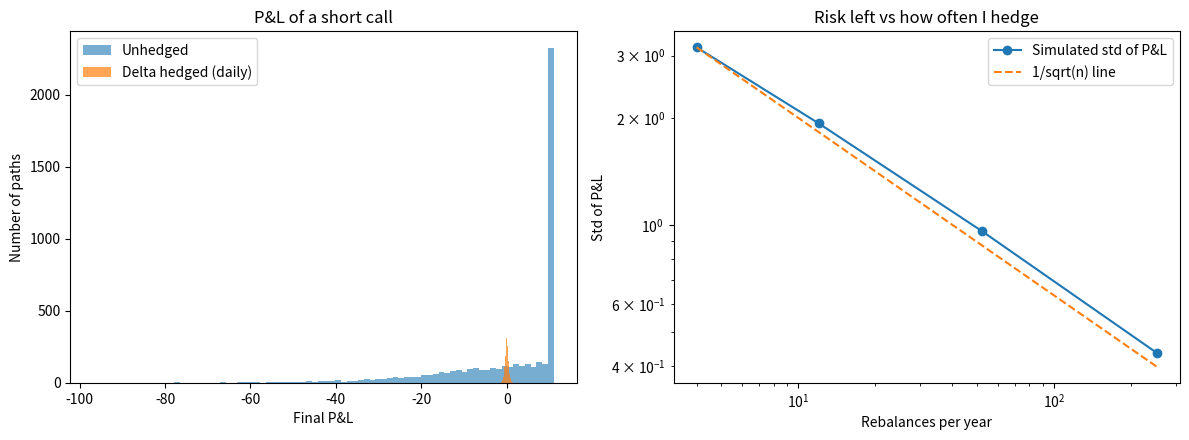

Source code (Python):
# delta hedging simulation
# idea: I sell a call option and see how much the hedge reduces my risk
# only two things used: GBM for the stock and delta hedging

import numpy as np
import matplotlib
matplotlib.use("Agg")
import matplotlib.pyplot as plt
from scipy.stats import norm

# parameters
S0, K, T, r, sigma = 100.0, 100.0, 1.0, 0.05, 0.20
N_PATHS = 5000
REBALANCES = [4, 12, 52, 252]   # how many times per year I rebalance
rng = np.random.default_rng(42)


# black scholes call price and delta
def d1(S, tau):
    return (np.log(S / K) + (r + 0.5 * sigma**2) * tau) / (sigma * np.sqrt(tau))


def bs_call(S, tau):
    D1 = d1(S, tau)
    D2 = D1 - sigma * np.sqrt(tau)
    return S * norm.cdf(D1) - K * np.exp(-r * tau) * norm.cdf(D2)


def bs_delta(S, tau):
    return norm.cdf(d1(S, tau))


def simulate_paths(n_steps):
    # GBM: S(t+dt) = S(t) * exp((r - sigma^2/2)dt + sigma*sqrt(dt)*Z)
    # used r as drift (risk neutral), hedged pnl doesnt depend on drift much
    dt = T / n_steps
    Z = rng.standard_normal((N_PATHS, n_steps))
    log_ret = (r - 0.5 * sigma**2) * dt + sigma * np.sqrt(dt) * Z
    S = S0 * np.exp(np.cumsum(log_ret, axis=1))
    return np.hstack([np.full((N_PATHS, 1), S0), S])


def unhedged_pnl(S):
    # sell the call, keep the premium, pay the payoff at the end
    premium = bs_call(S0, T)
    payoff = np.maximum(S[:, -1] - K, 0.0)
    return premium * np.exp(r * T) - payoff


def hedged_pnl(S):
    # sell the call, buy delta shares, then rebalance every step
    n_steps = S.shape[1] - 1
    dt = T / n_steps
    premium = bs_call(S0, T)

    delta = bs_delta(S[:, 0], T)
    cash = premium - delta * S[:, 0]   # premium used to buy the shares

    for i in range(1, n_steps):
        tau = T - i * dt
        cash *= np.exp(r * dt)                 # interest on cash
        new_delta = bs_delta(S[:, i], tau)
        cash -= (new_delta - delta) * S[:, i]  # buy/sell the difference in shares
        delta = new_delta

    cash *= np.exp(r * dt)                     # last period interest
    payoff = np.maximum(S[:, -1] - K, 0.0)
    return cash + delta * S[:, -1] - payoff    # sell shares, pay the option holder


if __name__ == "__main__":
    print(f"Option price (Black-Scholes): {bs_call(S0, T):.4f}")

    # unhedged case (daily steps just to get final prices)
    S_base = simulate_paths(252)
    pnl_un = unhedged_pnl(S_base)
    sd_un = pnl_un.std()
    print(f"\nUnhedged      : mean P&L = {pnl_un.mean():7.3f}, std = {sd_un:7.3f}")

    # hedged case for each rebalancing frequency
    results = {}
    for n in REBALANCES:
        S = simulate_paths(n)
        pnl = hedged_pnl(S)
        results[n] = pnl
        red = 100 * (1 - pnl.std() / sd_un)
        print(f"Hedged ({n:3d}x) : mean P&L = {pnl.mean():7.3f}, std = {pnl.std():7.3f}"
              f"   (risk reduced {red:5.1f}%)")

    # plots
    fig, ax = plt.subplots(1, 2, figsize=(12, 4.5))

    ax[0].hist(pnl_un, bins=80, alpha=0.6, label="Unhedged")
    ax[0].hist(results[252], bins=80, alpha=0.7, label="Delta hedged (daily)")
    ax[0].set_title("P&L of a short call")
    ax[0].set_xlabel("Final P&L")
    ax[0].set_ylabel("Number of paths")
    ax[0].legend()

    stds = [results[n].std() for n in REBALANCES]
    ax[1].loglog(REBALANCES, stds, "o-", label="Simulated std of P&L")
    ref = stds[0] * np.sqrt(REBALANCES[0] / np.array(REBALANCES))
    ax[1].loglog(REBALANCES, ref, "--", label="1/sqrt(n) line")
    ax[1].set_title("Risk left vs how often I hedge")
    ax[1].set_xlabel("Rebalances per year")
    ax[1].set_ylabel("Std of P&L")
    ax[1].legend()

    plt.tight_layout()
    plt.savefig("hedging_results.png", dpi=150)
    print("\nSaved hedging_results.png")
